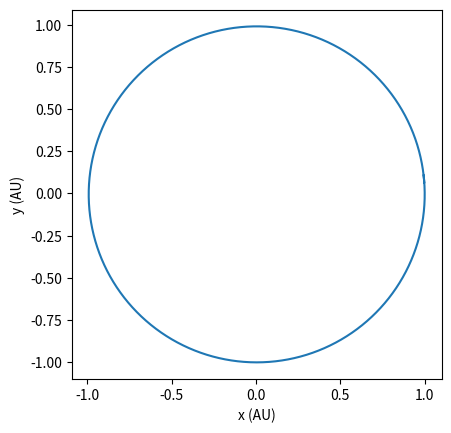

Write the Python code that produced this figure.
# add necessary imports
import matplotlib.pyplot as plt
import numpy as np

# constants

G = 4*np.pi**2

mass = {
    'sun': 1.0,
    'earth': 3.0034e-6,
    'moon': 3.6923e-8}

r0 = {
    'sun': np.array([0,0,0]),
    'earth': np.array([9.978977040419635E-01, 6.586825681892025E-02, -6.320430920521123E-06]),
    'moon': np.array([9.956768547953816E-01, 6.676030485840675E-02, 1.641093070596718E-04])
     }
v0 = {
    'sun': np.array([0,0,0]),
    'earth': np.array([-4.70015711e-01, 6.25165839e+00, -3.40817831e-04]),
    'moon': np.array([-0.55065949, 6.03534661, 0.01111456])
}

#r_values = []
#r_E = []
#r_M = []

# functions
def integrate_earth(tmax, dt=1e-3):
    #trajectory = 
    time = np.arange(0, tmax, dt)
    rE = r0['earth'].copy()
    vE = v0['earth'].copy()
    r_values = [rE.copy()]    
    for t in time:
        rE = rE + vE * dt
        vE = vE + F_ES(rE) * dt / mass['earth']
        r_values.append(rE.copy())
    return np.array(r_values)

#return a tuple (r_E, r_M) with the Earth and Moon trajectories, each a (N, 3) array
def integrate_EM(tmax, dt=1e-3):
    time = np.arange(0, tmax, dt)
    rE = r0['earth'].copy()
    vE = v0['earth'].copy()
    rM = r0['moon'].copy()
    vM = v0['moon'].copy()   
    r_E = [rE.copy()] 
    r_M = [rM.copy()] 
    for t in time:
        rE = rE + vE * dt
        rM = rM + vM * dt
        #might need F_E instead of F_ES
        #vE = vE + F_ES(rE) * dt / mass['earth']
        #vM = vM + F_MS(rM) * dt / mass['moon']
        vE = vE + F_E(rE, rM) * dt / mass['earth']
        vM = vM + F_M(rE, rM) * dt / mass['moon']
        r_E.append(rE.copy())
        r_M.append(rM.copy())
    #return np.array(r_E, r_M)
    return (r_E, r_M)

def F_gravity(ri, rj, mi, mj):
    bold_r_ij = ri - rj
    light_r_ij = np.sqrt((bold_r_ij[0] * bold_r_ij[0]) + (bold_r_ij[1] * bold_r_ij[1]) + (bold_r_ij[2] * bold_r_ij[2]))
    r_hat_ij = bold_r_ij / light_r_ij 
    Force_gravity = (((G * mi * mj)/light_r_ij**2) * r_hat_ij) * -1
    return Force_gravity


#calculates the force on the Earth due to the Sun
def F_ES(rE):
    bold_rE = rE - rs
    light_rE = np.sqrt((bold_rE[0] * bold_rE[0]) + (bold_rE[1] * bold_rE[1]) + (bold_rE[2] * bold_rE[2]))
    r_hat_E = bold_rE / light_rE 
    Force_Earth_Sun = (((G * mi * ms)/light_rE**2) * r_hat_E) * (-1)
    return Force_Earth_Sun

#calculate the force from the Moon on the Earht
def F_EM(rE, rM):
    bold_rM = rM - rE  #changed rj to rM, and ri to rE
    light_rM = np.sqrt((bold_rM[0] * bold_rM[0]) + (bold_rM[1] * bold_rM[1]) + (bold_rM[2] * bold_rM[2]))
    r_hat_M = bold_rM / light_rM 
    Force_Moon_Earth = (((G * mj * mi)/light_rM**2) * r_hat_M)
    return Force_Moon_Earth 

#force of the Earth on the Moon
def F_ME(rE, rM):
    bold_rE = rE - rM  #changed rj to rM, and ri to rE
    light_rE = np.sqrt((bold_rE[0] * bold_rE[0]) + (bold_rE[1] * bold_rE[1]) + (bold_rE[2] * bold_rE[2]))
    r_hat_E = bold_rE / light_rE 
    Force_Earth_Moon = (((G * mj * mi)/light_rE**2) * r_hat_E)
    return Force_Earth_Moon

#force from the Sun on the Moon
def F_MS(rM):
    bold_rS_s = rs - rM   #changed rj to rM
    light_rS_s = np.sqrt((bold_rS_s[0] * bold_rS_s[0]) + (bold_rS_s[1] * bold_rS_s[1]) + (bold_rS_s[2] * bold_rS_s[2]))
    r_hat_S_s = bold_rS_s / light_rS_s 
    Force_Sun_Moon = (((G * mj * ms)/light_rS_s**2) * r_hat_S_s)
    return Force_Sun_Moon

#returns the total force on the Earht (from Sun and Moon)
def F_E(rE, rM):
    Force_Earth_Total = F_ES(rE) + F_EM(rE, rM)  #need force on earth due to moon
    return Force_Earth_Total

#total force on the Moon (from Sun and Earth)
def F_M(rE, rM):  
    Force_Moon_Total = F_ME(rE, rM) + F_MS(rM)
    return Force_Moon_Total
# calling numpy arrays for earth and moon

#assume i = earth, and j = moon
ri = r0['earth']
rj = r0['moon']
rs = r0['sun']
mi = mass['earth']
mj = mass['moon']
ms = mass['sun']
#rE = ri

print(F_E(r0['earth'], r0['moon']))


if __name__ == "__main__":
    # create the trajectory for 1 year
    
    #print(r_values)
    r_values = integrate_earth(1, dt=1e-3)
    print(r_values[:10])
    print(r_values.shape)
    
    # plot
    plt.plot(r_values[:, 0], r_values[:, 1])
    plt.xlabel("x (AU)")
    plt.ylabel("y (AU)")
    plt.gca().set_aspect("equal")     
    plt.savefig("orbit_earth_only.png")
    #Write the figure to the file "orbit_earth_only.png"
